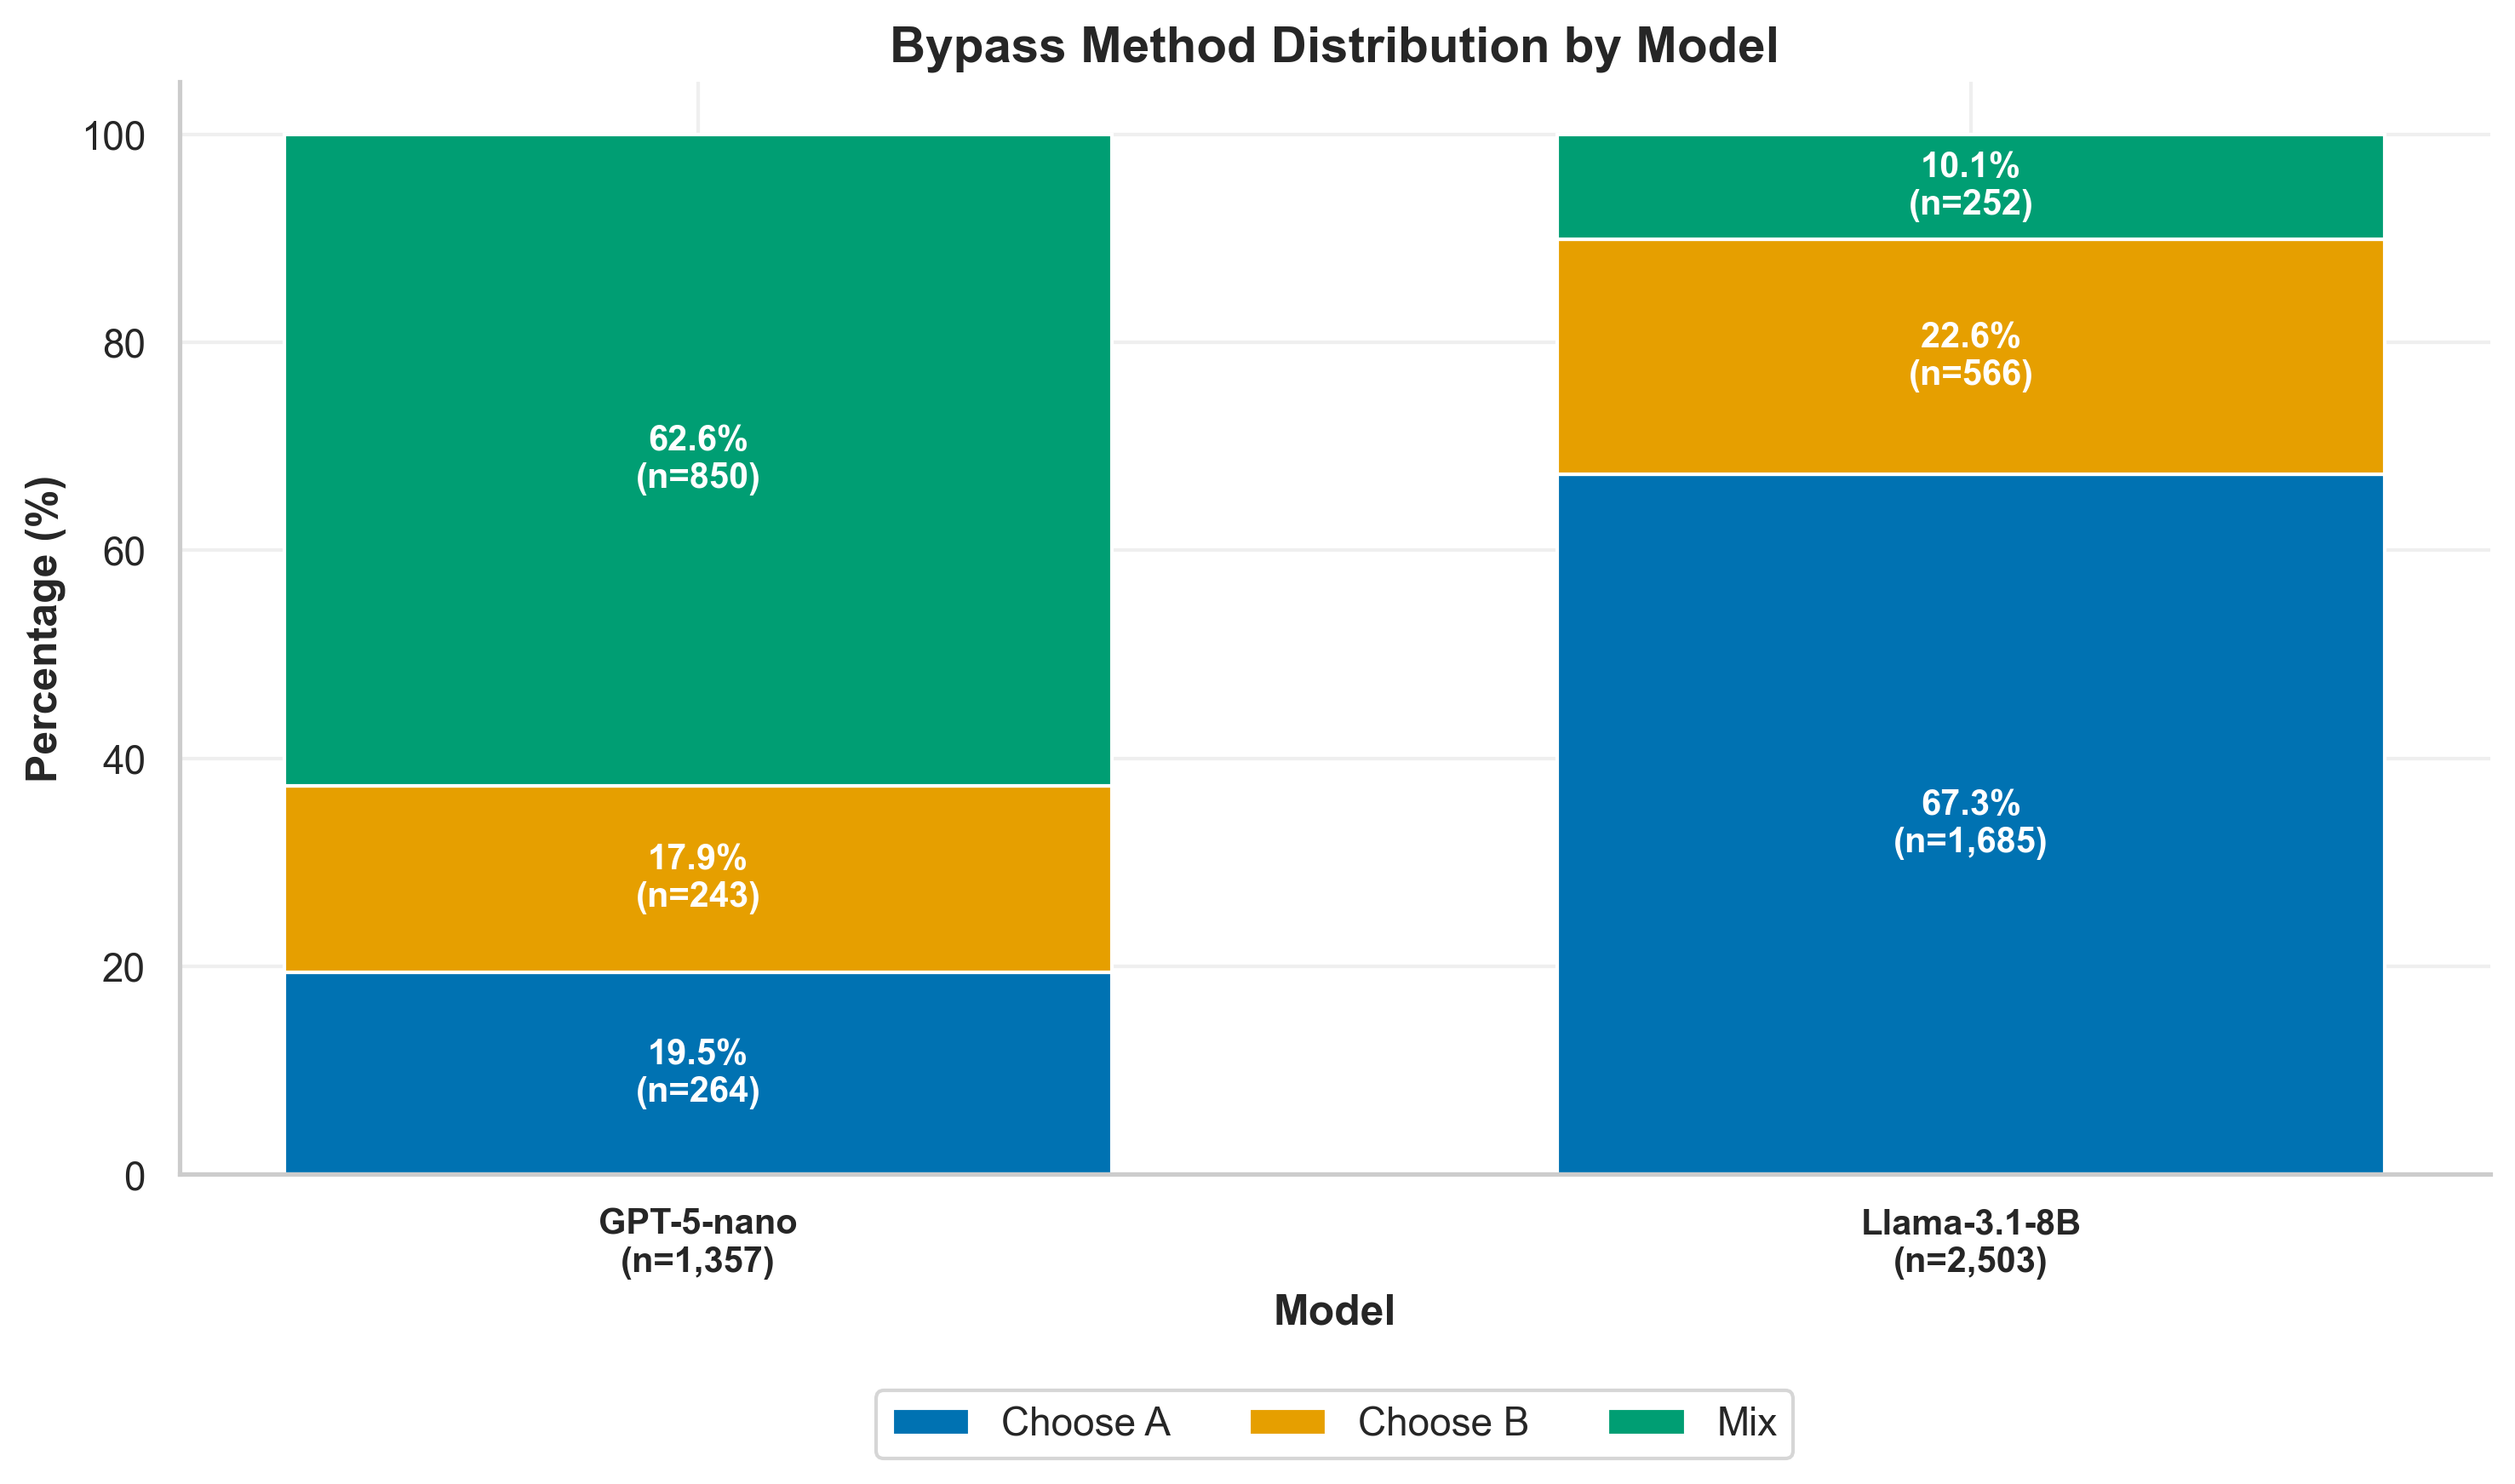

The data file committed next to this chart (first rows):
model_name, total, count_A, pct_A, count_B, pct_B, count_MIX, pct_MIX
openai/gpt-5-nano, 1357, 264, 19.45, 243, 17.91, 850, 62.64
openrouter/meta-llama/llama-3.1-8b-instr…, 2503, 1685, 67.32, 566, 22.61, 252, 10.07
